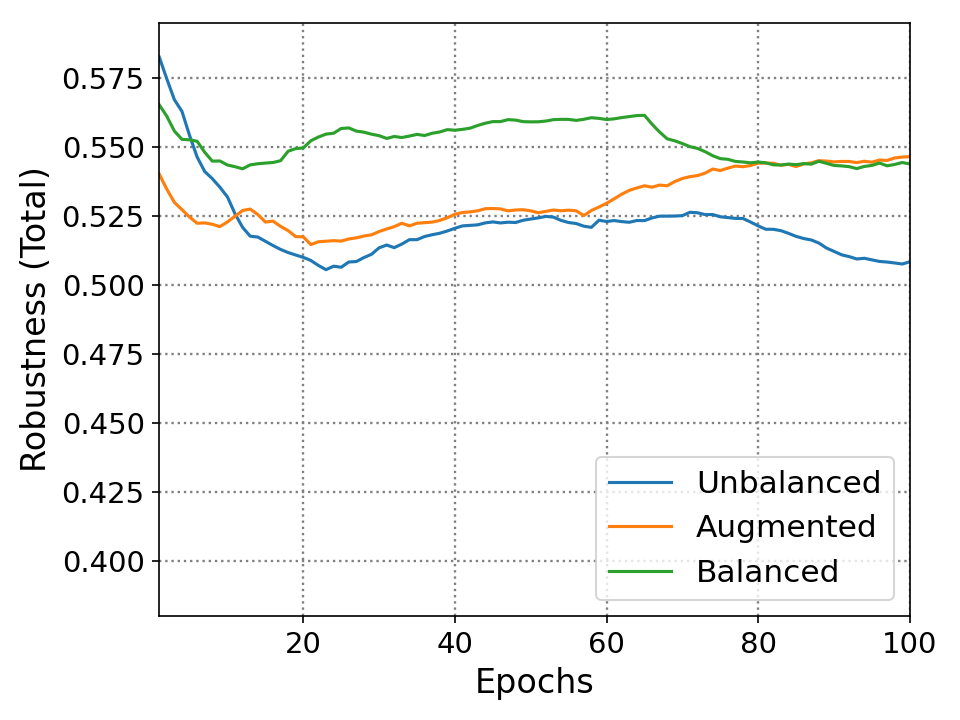

The file beside this chart, header and first rows:
0.0, 0.5824999809265137, 0.5400999784469604, 0.5651999711990356
1.0, 0.5033, 0.4853, 0.5237
2.0, 0.4991, 0.4867, 0.5072
3.0, 0.5247, 0.5036, 0.5257
4.0, 0.4758, 0.5003, 0.5511
5.0, 0.4758, 0.5021, 0.5471
6.0, 0.4938, 0.5238, 0.5122
7.0, 0.5152, 0.5172, 0.516
8.0, 0.5074, 0.5136, 0.5452
9.0, 0.5001, 0.5381, 0.5303
10.0, 0.4706, 0.5431, 0.5372
11.0, 0.4764, 0.5459, 0.5352
12.0, 0.4892, 0.5319, 0.5563
13.0, 0.5144, 0.5078, 0.5475
14.0, 0.5021, 0.4981, 0.5462
15.0, 0.5003, 0.5263, 0.5462
16.0, 0.5001, 0.504, 0.5507
17.0, 0.5015, 0.5056, 0.5793
18.0, 0.5027, 0.4979, 0.5579
19.0, 0.5023, 0.5166, 0.5517
20.0, 0.4987, 0.4893, 0.5756
21.0, 0.4906, 0.525, 0.5658
22.0, 0.4918, 0.5174, 0.564
23.0, 0.5181, 0.5178, 0.5577
24.0, 0.5029, 0.5144, 0.5722
25.0, 0.5253, 0.5236, 0.5585
26.0, 0.51, 0.5206, 0.5454
27.0, 0.5229, 0.5236, 0.5517
28.0, 0.5217, 0.522, 0.5481
29.0, 0.5344, 0.5301, 0.5491
30.0, 0.5235, 0.5285, 0.544
31.0, 0.5049, 0.5287, 0.5601
32.0, 0.5265, 0.5333, 0.5499
33.0, 0.5306, 0.5128, 0.5587
34.0, 0.5164, 0.5309, 0.5599
35.0, 0.5278, 0.5244, 0.5503
36.0, 0.5239, 0.5244, 0.5624
37.0, 0.5235, 0.5287, 0.5595
38.0, 0.5269, 0.5333, 0.5638
39.0, 0.5292, 0.5367, 0.5541
40.0, 0.5292, 0.5319, 0.5591
41.0, 0.5231, 0.5285, 0.5605
42.0, 0.5235, 0.5303, 0.5666
43.0, 0.5288, 0.5345, 0.5658
44.0, 0.5259, 0.5281, 0.5644
45.0, 0.5191, 0.5263, 0.5591
46.0, 0.5251, 0.5204, 0.5662
47.0, 0.5215, 0.5299, 0.5581
48.0, 0.5308, 0.5281, 0.5541
49.0, 0.5278, 0.523, 0.5583
50.0, 0.528, 0.52, 0.5593
51.0, 0.5296, 0.5311, 0.5617
52.0, 0.5221, 0.5315, 0.5644
53.0, 0.5126, 0.5242, 0.5609
54.0, 0.5156, 0.5291, 0.5597
55.0, 0.5189, 0.5246, 0.5563
56.0, 0.5126, 0.5096, 0.5636
57.0, 0.517, 0.5435, 0.5656
58.0, 0.5467, 0.5395, 0.5581
59.0, 0.5187, 0.5417, 0.5561
60.0, 0.5263, 0.5455, 0.5624
... 39 more rows
